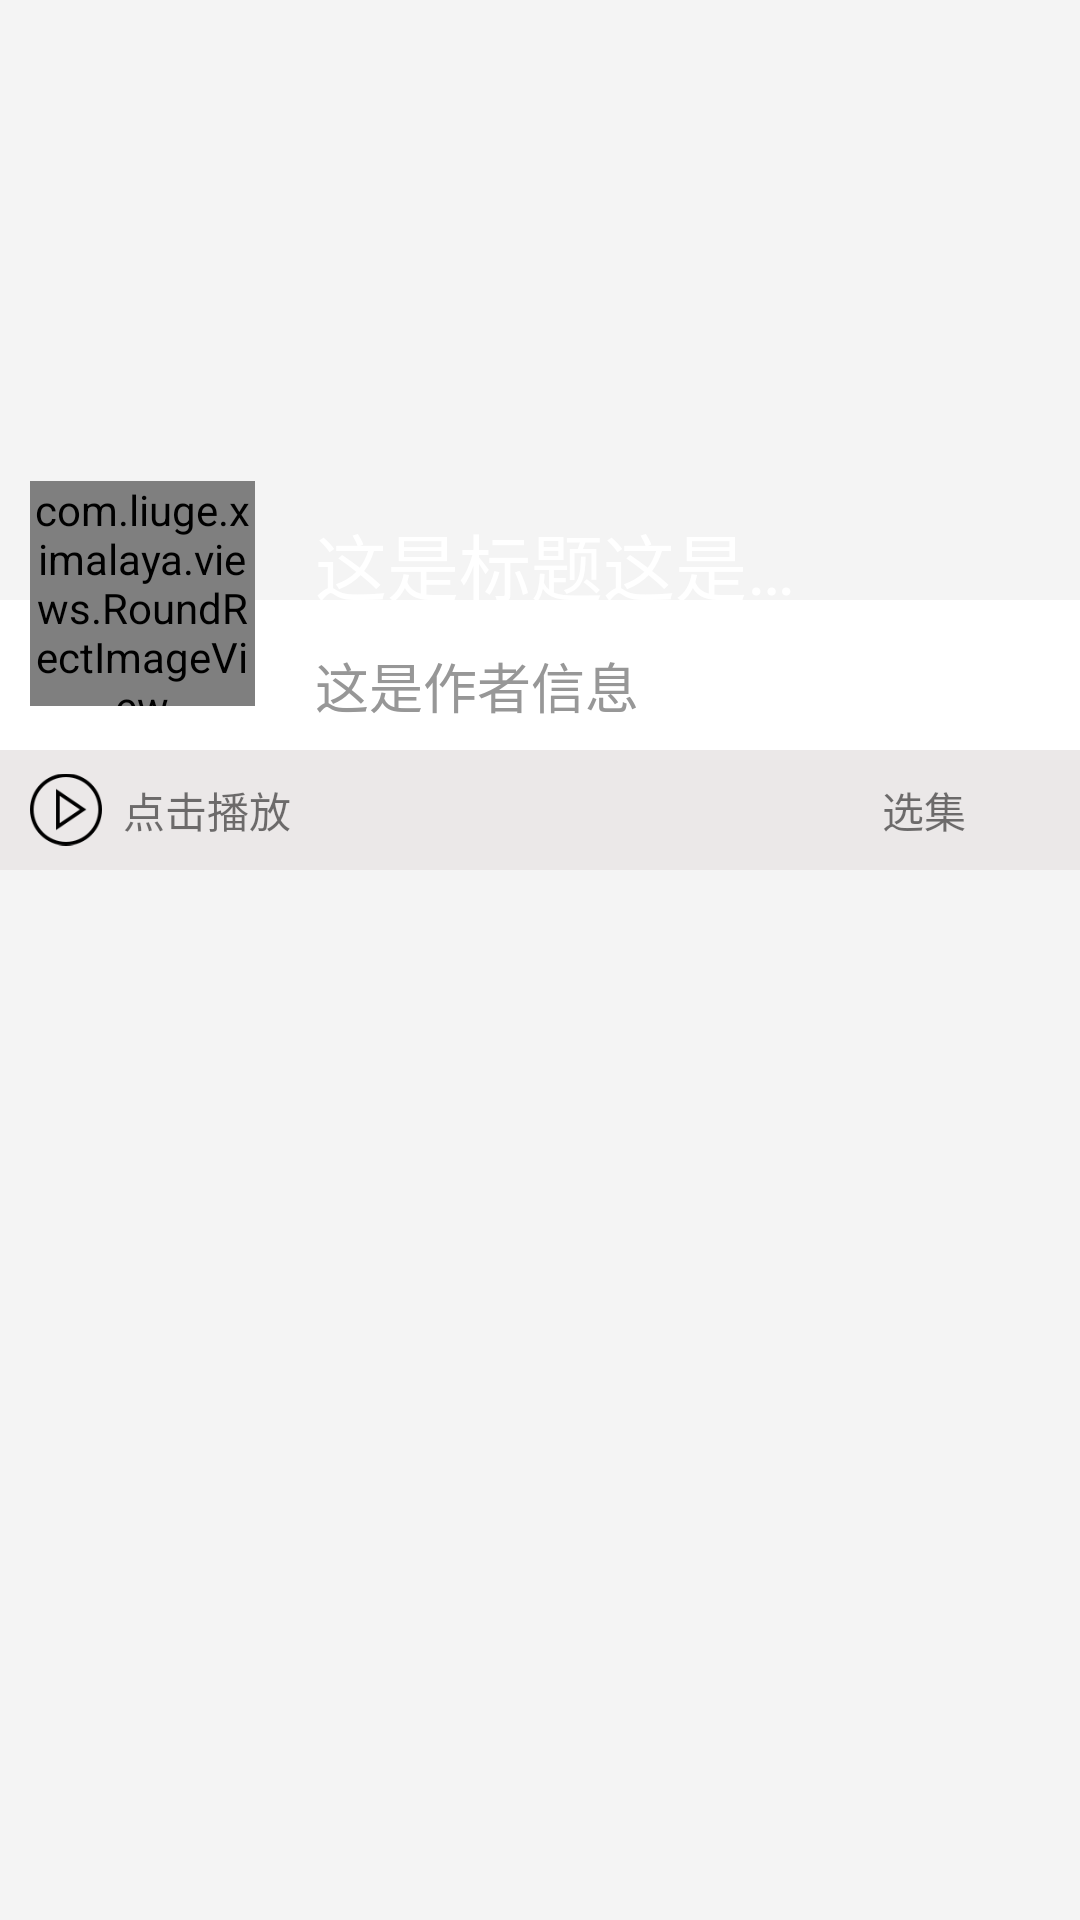

The Android layout XML behind this screen, and the referenced resources:
<!-- AndroidManifest.xml: application theme AppTheme -->
<!-- res/layout/activity_detail.xml -->
<?xml version="1.0" encoding="utf-8"?>
<RelativeLayout xmlns:android="http://schemas.android.com/apk/res/android"
    android:layout_width="match_parent"
    android:layout_height="match_parent"
    android:background="#fff4f4f4">

    <ImageView
        android:id="@+id/iv_large_cover"
        android:layout_width="match_parent"
        android:layout_height="200dp"
        android:scaleType="fitXY" />

    <RelativeLayout
        android:id="@+id/subscription_container"
        android:layout_width="match_parent"
        android:layout_height="50dp"
        android:layout_below="@+id/iv_large_cover"
        android:background="@color/white">

        <TextView
            android:id="@+id/detail_sub_btn"
            android:layout_width="75dp"
            android:layout_height="30dp"
            android:layout_alignParentRight="true"
            android:layout_centerVertical="true"
            android:layout_marginRight="14dp"
            android:background="@drawable/shape_subscription_bg"
            android:gravity="center"
            android:text="@string/sub_tips_text"
            android:textColor="@color/white" />
    </RelativeLayout>

    <RelativeLayout
        android:id="@+id/player_control_container"
        android:layout_width="match_parent"
        android:layout_height="40dp"
        android:layout_below="@+id/subscription_container"
        android:background="#EBE8E8">

        <ImageView

            android:id="@+id/detail_play_control"
            android:layout_width="39dp"
            android:layout_height="39dp"
            android:paddingLeft="10dp"
            android:paddingRight="5dp"
            android:paddingTop="5dp"
            android:paddingBottom="5dp"
            android:layout_centerVertical="true"
            android:src="@mipmap/play_icon" />

        <TextView
            android:id="@+id/play_control_tv"
            android:layout_width="match_parent"
            android:ellipsize="marquee"
            android:singleLine="true"
            android:marqueeRepeatLimit="marquee_forever"
            android:layout_marginRight="140dp"
            android:layout_height="wrap_content"
            android:layout_centerVertical="true"
            android:layout_marginLeft="2dp"
            android:layout_toRightOf="@+id/detail_play_control"
            android:text="@string/click_play_tips_text"
            android:textSize="14sp" />

        <TextView
            android:layout_width="wrap_content"
            android:layout_centerVertical="true"
            android:text="选集"
            android:layout_marginRight="4dp"
            android:layout_toLeftOf="@+id/detail_arrow"
            android:layout_height="wrap_content"/>
        <ImageView
            android:id="@+id/detail_arrow"
            android:layout_width="16dp"
            android:layout_marginRight="18dp"
            android:src="@mipmap/arrow_icon"
            android:layout_alignParentRight="true"
            android:layout_centerVertical="true"
            android:layout_height="8dp"/>
    </RelativeLayout>

    <com.liuge.ximalaya.views.RoundRectImageView
        android:id="@+id/iv_small_cover"
        android:layout_width="75dp"
        android:layout_height="75dp"
        android:layout_below="@+id/iv_large_cover"
        android:layout_marginLeft="10dp"
        android:layout_marginTop="-40dp"
        android:scaleType="fitXY" />

    <LinearLayout
        android:layout_width="wrap_content"
        android:layout_height="wrap_content"
        android:layout_below="@+id/iv_large_cover"
        android:layout_marginLeft="20dp"
        android:layout_marginTop="-30dp"
        android:layout_toEndOf="@+id/iv_small_cover"
        android:orientation="vertical">

        <TextView
            android:id="@+id/tv_album_title"
            android:layout_width="wrap_content"
            android:layout_height="wrap_content"
            android:text="这是标题这是标题这是标题"
            android:lines="1"
            android:layout_marginRight="90dp"
            android:ellipsize="end"
            android:textColor="@color/white"
            android:textSize="24sp" />

        <TextView
            android:id="@+id/tv_album_author"
            android:layout_width="wrap_content"
            android:layout_height="wrap_content"
            android:layout_marginTop="10dp"
            android:text="这是作者信息"
            android:textColor="@color/sub_text_title"
            android:textSize="18sp" />
    </LinearLayout>
    <FrameLayout
        android:id="@+id/detail_list_container"
        android:layout_width="match_parent"
        android:layout_below="@+id/player_control_container"
        android:layout_height="match_parent"/>
</RelativeLayout>
<!-- resources referenced by this layout -->
<resources>
  <color name="sub_text_title">#979797</color>
  <color name="white">#ffffff</color>
  <!-- mipmap play_icon: png bitmap (mipmap-mdpi, 2426 bytes) -->
  <string name="click_play_tips_text">点击播放</string>
  <string name="sub_tips_text">+ 订阅</string>
  <style name="AppTheme" parent="Theme.AppCompat.Light.NoActionBar">
          
          <item name="colorPrimary">@color/main_color</item>
          <item name="colorPrimaryDark">@color/main_color</item>
          <item name="colorAccent">@color/main_color</item>
      </style>
  <color name="main_color">#EE4100</color>
</resources>
